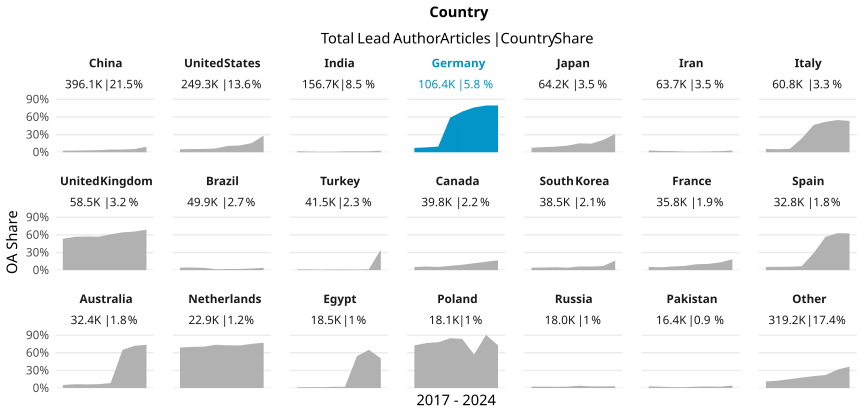

The data file committed next to this chart (first rows):
country_name_fct, cr_year, articles, cc_total, prop
China, '17, 34451, 846, 0.02456
China, '18, 38048, 1106, 0.02907
China, '19, 41669, 1350, 0.0324
China, '20, 45523, 1589, 0.03491
China, '21, 52982, 2398, 0.04526
China, '22, 62463, 2867, 0.0459
China, '23, 61365, 3401, 0.05542
China, '24, 59592, 5592, 0.09384
United States, '17, 30384, 1519, 0.04999
United States, '18, 30582, 1665, 0.05444
United States, '19, 31054, 1751, 0.05639
United States, '20, 32692, 2104, 0.06436
United States, '21, 34087, 3669, 0.1076
United States, '22, 32560, 3790, 0.1164
United States, '23, 29724, 4620, 0.1554
United States, '24, 28225, 7970, 0.2824
India, '17, 12001, 225, 0.01875
India, '18, 13030, 160, 0.01228
India, '19, 14490, 120, 0.008282
India, '20, 17652, 163, 0.009234
India, '21, 22448, 351, 0.01564
India, '22, 24115, 375, 0.01555
India, '23, 26560, 433, 0.0163
India, '24, 26409, 697, 0.02639
Germany, '17, 13338, 983, 0.0737
Germany, '18, 13327, 1102, 0.08269
Germany, '19, 13292, 1287, 0.09683
Germany, '20, 14679, 8631, 0.588
Germany, '21, 15974, 11048, 0.6916
Germany, '22, 12958, 9876, 0.7622
Germany, '23, 11918, 9481, 0.7955
Germany, '24, 10909, 8675, 0.7952
Japan, '17, 7279, 548, 0.07529
Japan, '18, 7589, 662, 0.08723
Japan, '19, 7670, 724, 0.09439
Japan, '20, 8290, 934, 0.1127
Japan, '21, 8933, 1359, 0.1521
Japan, '22, 8560, 1247, 0.1457
Japan, '23, 7712, 1621, 0.2102
Japan, '24, 8118, 2544, 0.3134
Iran, '17, 6657, 202, 0.03034
Iran, '18, 6926, 153, 0.02209
Iran, '19, 7722, 151, 0.01955
Iran, '20, 8294, 96, 0.01157
Iran, '21, 9384, 102, 0.01087
Iran, '22, 9307, 129, 0.01386
Iran, '23, 8207, 151, 0.0184
Iran, '24, 7214, 218, 0.03022
Italy, '17, 6562, 367, 0.05593
Italy, '18, 6916, 358, 0.05176
Italy, '19, 7089, 415, 0.05854
Italy, '20, 8613, 2025, 0.2351
Italy, '21, 8230, 3820, 0.4642
Italy, '22, 7951, 4123, 0.5186
Italy, '23, 7553, 4136, 0.5476
Italy, '24, 7875, 4199, 0.5332
United Kingdom, '17, 6932, 3694, 0.5329
United Kingdom, '18, 6917, 3929, 0.568
United Kingdom, '19, 7323, 4186, 0.5716
United Kingdom, '20, 7829, 4457, 0.5693
... 108 more rows
